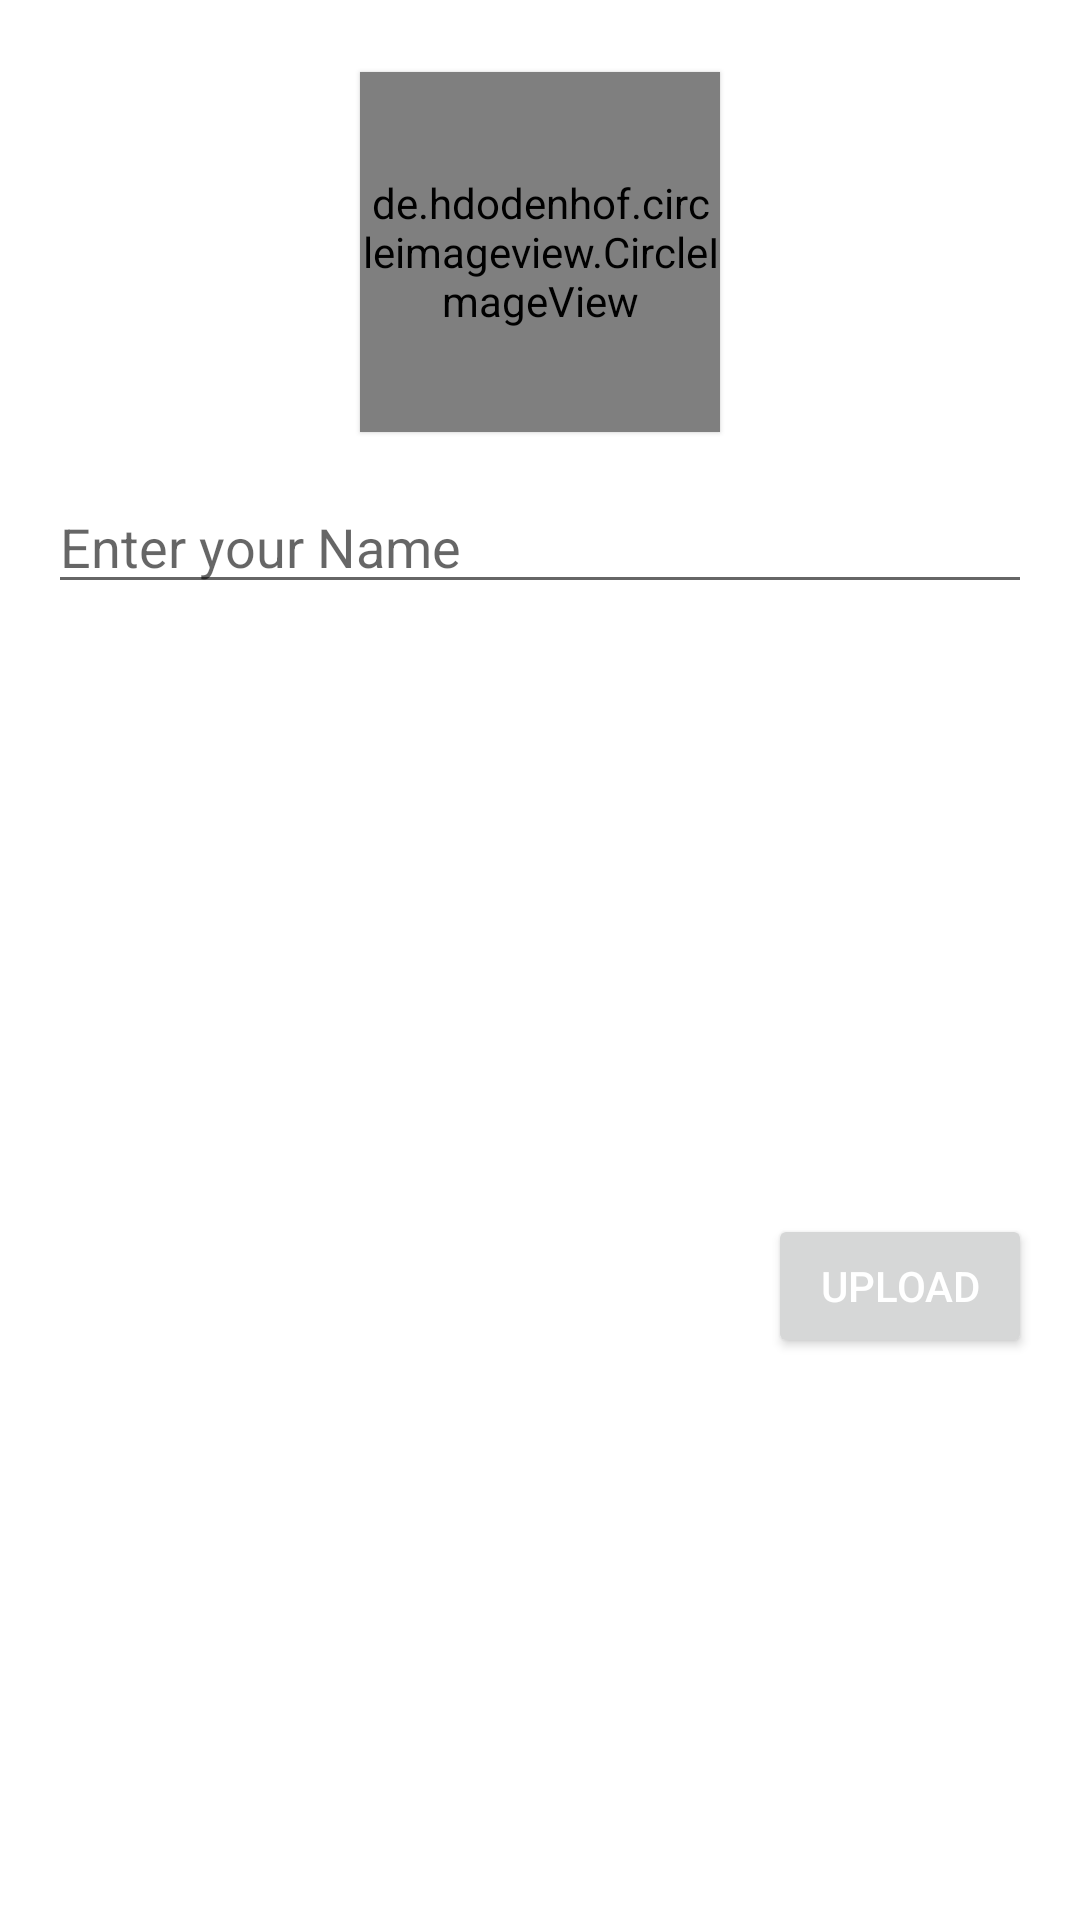

Write the Android layout XML for this screen, with the resource values it uses.
<!-- AndroidManifest.xml: application theme Theme.PMKissanYojanaList -->
<!-- res/layout/create_profile_layout.xml -->
<?xml version="1.0" encoding="utf-8"?>
<androidx.constraintlayout.widget.ConstraintLayout xmlns:android="http://schemas.android.com/apk/res/android"
    xmlns:app="http://schemas.android.com/apk/res-auto"
    android:layout_width="match_parent"
    android:layout_height="wrap_content"
    android:layout_margin="10dp">

    <de.hdodenhof.circleimageview.CircleImageView
        android:id="@+id/choose_img"
        android:elevation="1dp"
        android:layout_width="120dp"
        android:layout_height="120dp"
        android:layout_marginTop="24dp"
        android:src="@mipmap/ic_launcher"
        app:layout_constraintEnd_toEndOf="parent"
        app:layout_constraintStart_toStartOf="parent"
        app:layout_constraintTop_toTopOf="parent" />

    <EditText
        android:id="@+id/enter_name"
        android:layout_width="match_parent"
        android:layout_height="wrap_content"
        android:layout_marginStart="16dp"
        android:layout_marginTop="16dp"
        android:layout_marginEnd="16dp"
        android:hint="Enter your Name"
        app:layout_constraintEnd_toEndOf="parent"
        app:layout_constraintStart_toStartOf="parent"
        app:layout_constraintTop_toBottomOf="@+id/choose_img"
         />

    <Button
        android:id="@+id/upload_profile_btn"
        android:layout_width="wrap_content"
        android:layout_height="wrap_content"
        android:layout_marginTop="16dp"
        android:layout_marginEnd="16dp"
        android:text="upload"
        android:textColor="@color/white"
        app:layout_constraintBottom_toBottomOf="parent"
        app:layout_constraintEnd_toEndOf="parent"
        app:layout_constraintTop_toBottomOf="@+id/enter_name" />

</androidx.constraintlayout.widget.ConstraintLayout>
<!-- resources referenced by this layout -->
<resources>
  <color name="white">#FFFFFFFF</color>
  <!-- mipmap ic_launcher: png bitmap (mipmap-hdpi, 3358 bytes) -->
  <style name="Theme.PMKissanYojanaList" parent="Theme.MaterialComponents.DayNight.NoActionBar">
          
          <item name="android:windowDisablePreview">true</item>
          <item name="colorPrimary">@color/purple_500</item>
          <item name="colorPrimaryVariant">@color/purple_700</item>
          <item name="colorOnPrimary">@color/white</item>
          
          <item name="colorSecondary">@color/teal_200</item>
          <item name="colorSecondaryVariant">@color/teal_700</item>
          <item name="colorOnSecondary">@color/black</item>
          
          <item name="android:statusBarColor" tools:targetApi="l">?attr/colorPrimaryVariant</item>
  
          
      </style>
  <color name="purple_500">#17A7D1</color>
  <color name="purple_700">#17A7D1</color>
  <color name="teal_200">#FF03DAC5</color>
  <color name="teal_700">#FF018786</color>
  <color name="black">#FF000000</color>
</resources>
